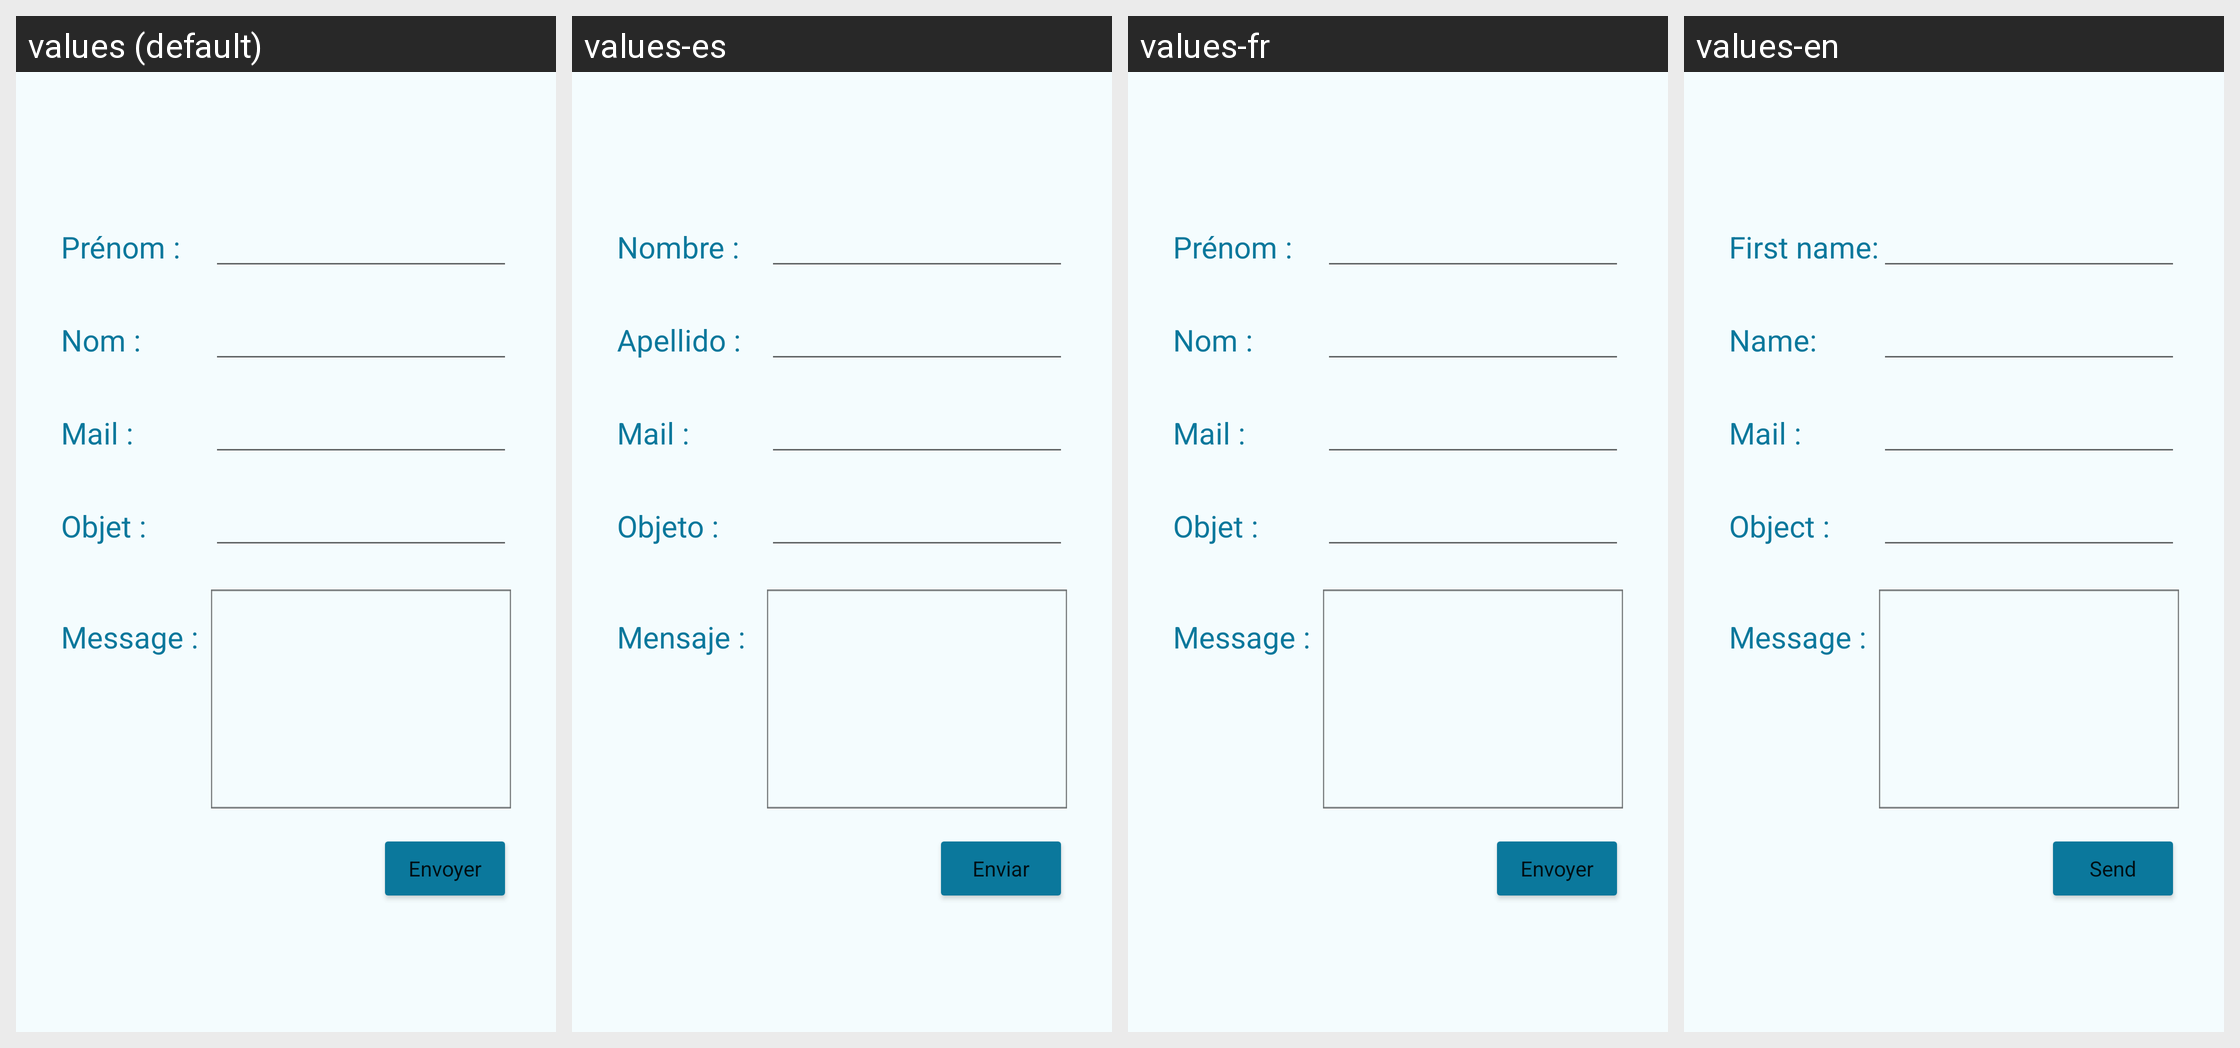

The Android screen below is rendered under several locales of the same app. Produce the string resources it draws, with the default and per-locale values.
Android screen res/layout/activity_contactez_nous.xml rendered under 4 locales, left to right: values (default), values-es, values-fr, values-en. Device: Nexus 5 (rendered at 1080×1920; each locale shown at half size, 540×960, under a caption strip naming it); theme Theme.AndroidStudio.
Strings drawn on this screen, with the default value and each locale's value (text and hints the layout hard-codes appear in the picture but are not listed):

contactez_nous_prenom
  values: Prénom :
  values-es: Nombre :
  values-fr: Prénom :
  values-en: First name:

contactez_nous_nom
  values: Nom :
  values-es: Apellido :
  values-fr: Nom :
  values-en: Name:

contactez_nous_mail
  values: Mail :
  values-es: Mail :
  values-fr: Mail :
  values-en: Mail :

contactez_nous_obj
  values: Objet :
  values-es: Objeto :
  values-fr: Objet :
  values-en: Object :

contactez_nous_message
  values: Message :
  values-es: Mensaje :
  values-fr: Message :
  values-en: Message :

contactez_nous_envoyer
  values: Envoyer
  values-es: Enviar
  values-fr: Envoyer
  values-en: Send
